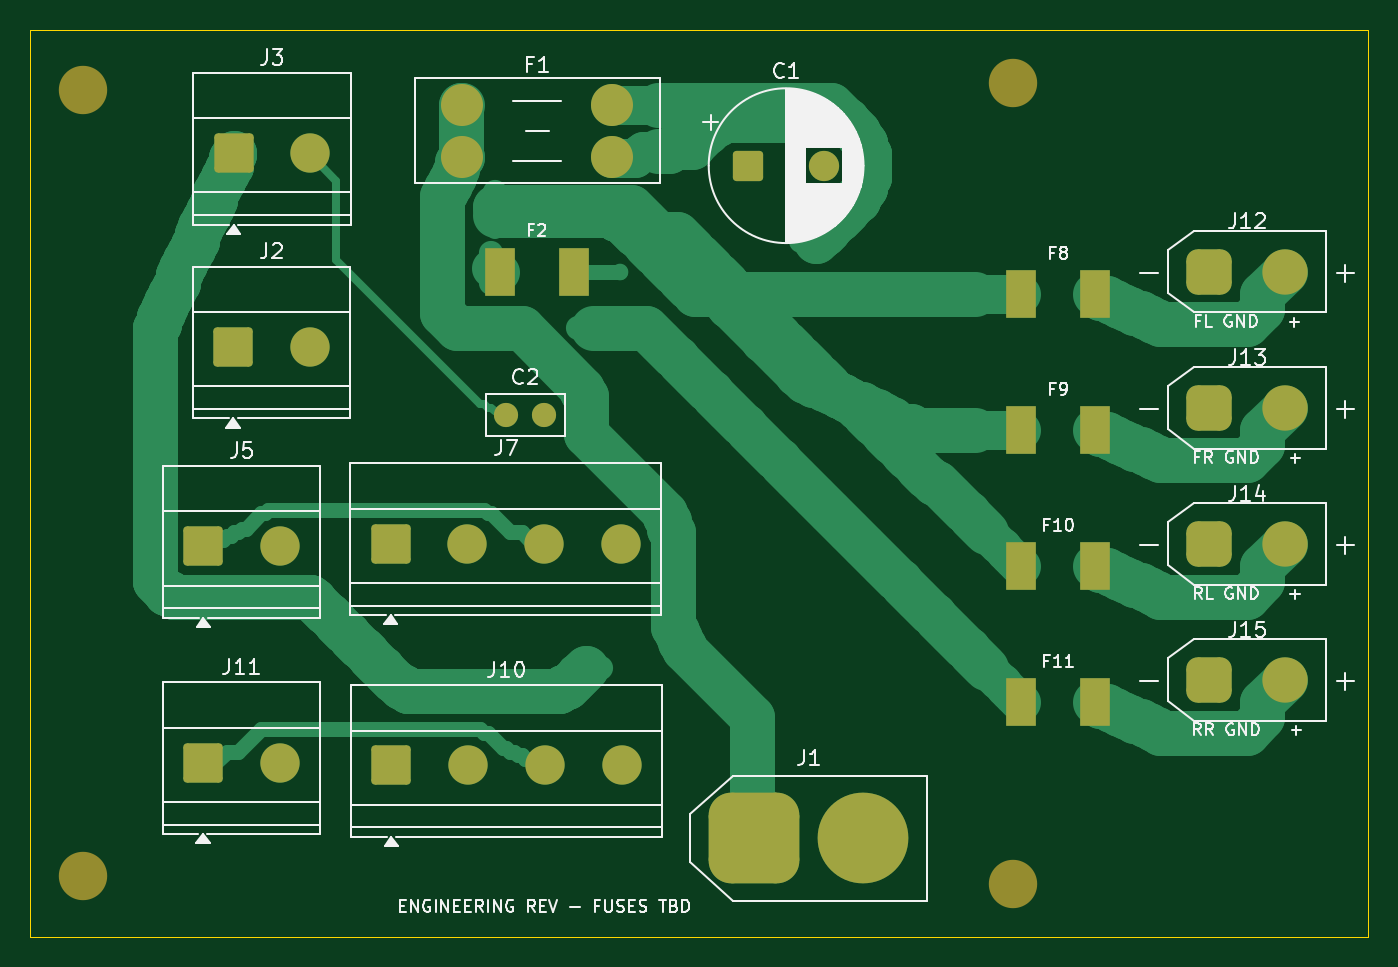
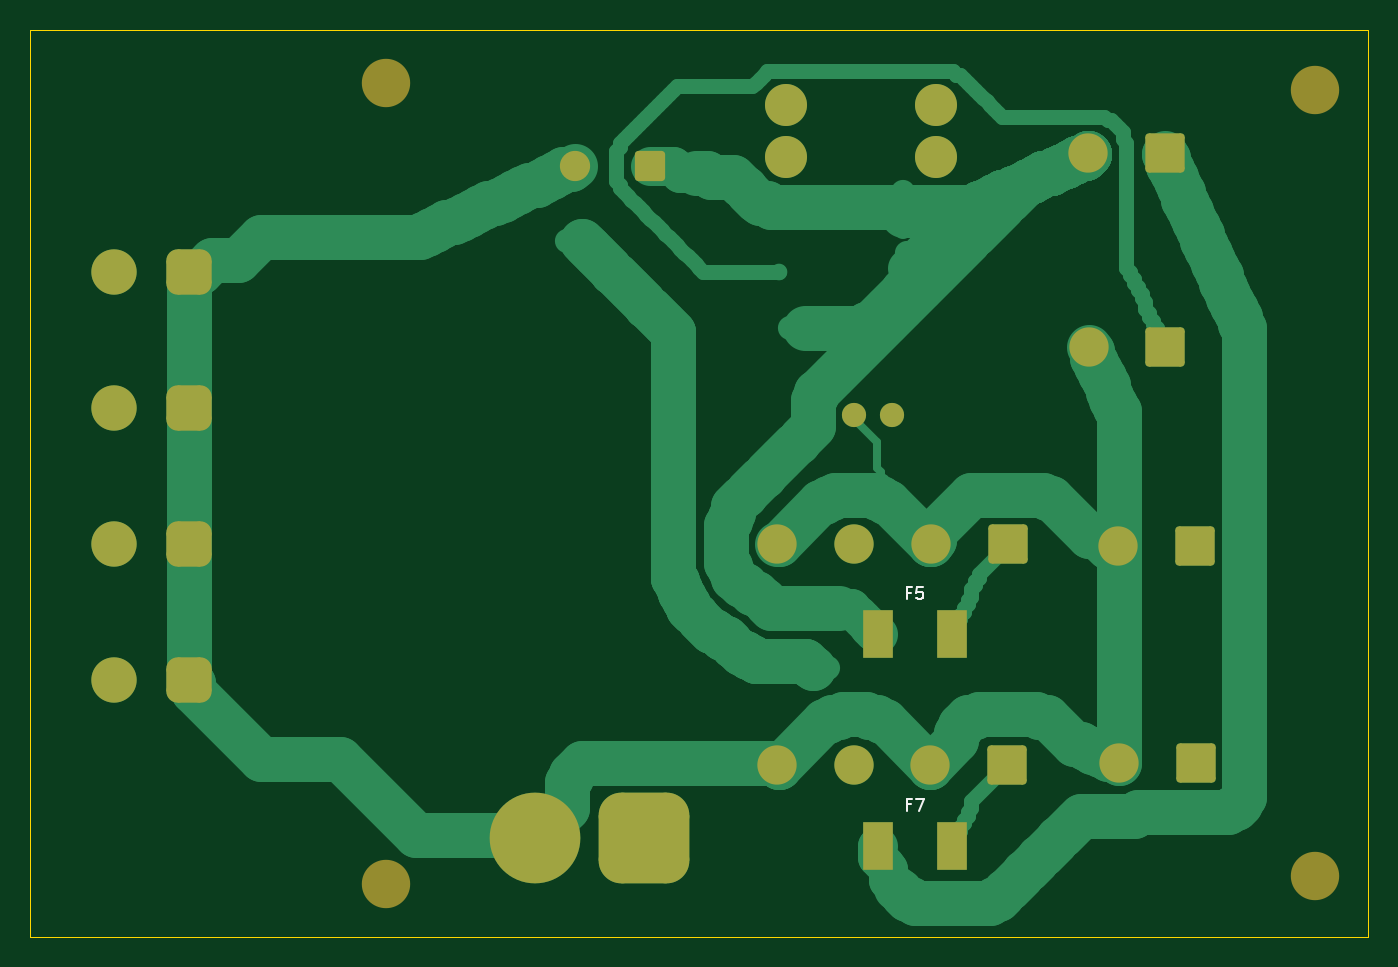
Circuit board: 7 layer files. Board 88.5 x 60.0 mm.
- bottom_copper: Luca_power_distribution_four_leg-B_Cu.gbl (83961 bytes)
- bottom_mask: Luca_power_distribution_four_leg-B_Mask.gbs (3183 bytes)
- bottom_silk: Luca_power_distribution_four_leg-B_Silkscreen.gbo (4413 bytes)
- outline: Luca_power_distribution_four_leg-Edge_Cuts.gm1 (634 bytes)
- top_copper: Luca_power_distribution_four_leg-F_Cu.gtl (76592 bytes)
- top_mask: Luca_power_distribution_four_leg-F_Mask.gts (3406 bytes)
- top_silk: Luca_power_distribution_four_leg-F_Silkscreen.gto (56591 bytes)

=== bottom_copper: Luca_power_distribution_four_leg-B_Cu.gbl (83961 bytes, source omitted) ===
=== bottom_mask: Luca_power_distribution_four_leg-B_Mask.gbs ===
%TF.GenerationSoftware,KiCad,Pcbnew,10.0.5*%
%TF.CreationDate,2026-11-04T10:21:10-08:00*%
%TF.ProjectId,Luca_power_distribution_four_leg,4c756361-5f70-46f7-9765-725f64697374,rev?*%
%TF.SameCoordinates,Original*%
%TF.FileFunction,Soldermask,Bot*%
%TF.FilePolarity,Negative*%
%FSLAX46Y46*%
G04 Gerber Fmt 4.6, Leading zero omitted, Abs format (unit mm)*
G04 Created by KiCad (PCBNEW 10.0.5) date 2026-11-04 10:21:10*
%MOMM*%
%LPD*%
G01*
G04 APERTURE LIST*
G04 Aperture macros list*
%AMRoundRect*
0 Rectangle with rounded corners*
0 $1 Rounding radius*
0 $2 $3 $4 $5 $6 $7 $8 $9 X,Y pos of 4 corners*
0 Add a 4 corners polygon primitive as box body*
4,1,4,$2,$3,$4,$5,$6,$7,$8,$9,$2,$3,0*
0 Add four circle primitives for the rounded corners*
1,1,$1+$1,$2,$3*
1,1,$1+$1,$4,$5*
1,1,$1+$1,$6,$7*
1,1,$1+$1,$8,$9*
0 Add four rect primitives between the rounded corners*
20,1,$1+$1,$2,$3,$4,$5,0*
20,1,$1+$1,$4,$5,$6,$7,0*
20,1,$1+$1,$6,$7,$8,$9,0*
20,1,$1+$1,$8,$9,$2,$3,0*%
G04 Aperture macros list end*
%ADD10RoundRect,0.750000X-0.750000X-0.750000X0.750000X-0.750000X0.750000X0.750000X-0.750000X0.750000X0*%
%ADD11C,3.000000*%
%ADD12RoundRect,0.250000X-1.050000X-1.050000X1.050000X-1.050000X1.050000X1.050000X-1.050000X1.050000X0*%
%ADD13C,2.600000*%
%ADD14C,3.200000*%
%ADD15RoundRect,0.250000X-0.750000X-0.750000X0.750000X-0.750000X0.750000X0.750000X-0.750000X0.750000X0*%
%ADD16C,2.000000*%
%ADD17C,1.600000*%
%ADD18RoundRect,1.500000X-1.500000X-1.500000X1.500000X-1.500000X1.500000X1.500000X-1.500000X1.500000X0*%
%ADD19C,6.000000*%
%ADD20C,2.780000*%
%ADD21R,1.960000X3.150000*%
G04 APERTURE END LIST*
D10*
%TO.C,J12*%
X188000000Y-86000000D03*
D11*
X193000000Y-86000000D03*
%TD*%
D12*
%TO.C,J11*%
X121420000Y-118500000D03*
D13*
X126500000Y-118500000D03*
%TD*%
D10*
%TO.C,J13*%
X188000000Y-95000000D03*
D11*
X193000000Y-95000000D03*
%TD*%
D12*
%TO.C,J10*%
X133880000Y-118672500D03*
D13*
X138960000Y-118672500D03*
X144040000Y-118672500D03*
X149120000Y-118672500D03*
%TD*%
D12*
%TO.C,J3*%
X123455000Y-78172500D03*
D13*
X128535000Y-78172500D03*
%TD*%
D14*
%TO.C,H2*%
X113500000Y-126000000D03*
%TD*%
D10*
%TO.C,J15*%
X188000000Y-113000000D03*
D11*
X193000000Y-113000000D03*
%TD*%
D15*
%TO.C,C1*%
X157500000Y-79000000D03*
D16*
X162500000Y-79000000D03*
%TD*%
D12*
%TO.C,J2*%
X123420000Y-91000000D03*
D13*
X128500000Y-91000000D03*
%TD*%
D14*
%TO.C,H4*%
X175000000Y-126500000D03*
%TD*%
D12*
%TO.C,J7*%
X133840000Y-104000000D03*
D13*
X138920000Y-104000000D03*
X144000000Y-104000000D03*
X149080000Y-104000000D03*
%TD*%
D14*
%TO.C,H1*%
X113500000Y-74000000D03*
%TD*%
D17*
%TO.C,C2*%
X141500000Y-95500000D03*
X144000000Y-95500000D03*
%TD*%
D12*
%TO.C,J5*%
X121455000Y-104172500D03*
D13*
X126535000Y-104172500D03*
%TD*%
D10*
%TO.C,J14*%
X188000000Y-104000000D03*
D11*
X193000000Y-104000000D03*
%TD*%
D18*
%TO.C,J1*%
X157900000Y-123500000D03*
D19*
X165100000Y-123500000D03*
%TD*%
D20*
%TO.C,F1*%
X138580000Y-75000000D03*
X138580000Y-78400000D03*
X148500000Y-75000000D03*
X148500000Y-78400000D03*
%TD*%
D14*
%TO.C,H3*%
X175000000Y-73500000D03*
%TD*%
D21*
%TO.C,F7*%
X142455000Y-124000000D03*
X137545000Y-124000000D03*
%TD*%
%TO.C,F5*%
X142455000Y-110000000D03*
X137545000Y-110000000D03*
%TD*%
M02*

=== bottom_silk: Luca_power_distribution_four_leg-B_Silkscreen.gbo ===
%TF.GenerationSoftware,KiCad,Pcbnew,10.0.5*%
%TF.CreationDate,2026-11-04T10:21:10-08:00*%
%TF.ProjectId,Luca_power_distribution_four_leg,4c756361-5f70-46f7-9765-725f64697374,rev?*%
%TF.SameCoordinates,Original*%
%TF.FileFunction,Legend,Bot*%
%TF.FilePolarity,Positive*%
%FSLAX46Y46*%
G04 Gerber Fmt 4.6, Leading zero omitted, Abs format (unit mm)*
G04 Created by KiCad (PCBNEW 10.0.5) date 2026-11-04 10:21:10*
%MOMM*%
%LPD*%
G01*
G04 APERTURE LIST*
G04 Aperture macros list*
%AMRoundRect*
0 Rectangle with rounded corners*
0 $1 Rounding radius*
0 $2 $3 $4 $5 $6 $7 $8 $9 X,Y pos of 4 corners*
0 Add a 4 corners polygon primitive as box body*
4,1,4,$2,$3,$4,$5,$6,$7,$8,$9,$2,$3,0*
0 Add four circle primitives for the rounded corners*
1,1,$1+$1,$2,$3*
1,1,$1+$1,$4,$5*
1,1,$1+$1,$6,$7*
1,1,$1+$1,$8,$9*
0 Add four rect primitives between the rounded corners*
20,1,$1+$1,$2,$3,$4,$5,0*
20,1,$1+$1,$4,$5,$6,$7,0*
20,1,$1+$1,$6,$7,$8,$9,0*
20,1,$1+$1,$8,$9,$2,$3,0*%
G04 Aperture macros list end*
%ADD10C,0.100000*%
%ADD11RoundRect,0.750000X-0.750000X-0.750000X0.750000X-0.750000X0.750000X0.750000X-0.750000X0.750000X0*%
%ADD12C,3.000000*%
%ADD13RoundRect,0.250000X-1.050000X-1.050000X1.050000X-1.050000X1.050000X1.050000X-1.050000X1.050000X0*%
%ADD14C,2.600000*%
%ADD15C,3.200000*%
%ADD16RoundRect,0.250000X-0.750000X-0.750000X0.750000X-0.750000X0.750000X0.750000X-0.750000X0.750000X0*%
%ADD17C,2.000000*%
%ADD18C,1.600000*%
%ADD19RoundRect,1.500000X-1.500000X-1.500000X1.500000X-1.500000X1.500000X1.500000X-1.500000X1.500000X0*%
%ADD20C,6.000000*%
%ADD21C,2.780000*%
%ADD22R,1.960000X3.150000*%
G04 APERTURE END LIST*
D10*
X140266666Y-121245847D02*
X140533332Y-121245847D01*
X140533332Y-121664895D02*
X140533332Y-120864895D01*
X140533332Y-120864895D02*
X140152380Y-120864895D01*
X139923809Y-120864895D02*
X139390475Y-120864895D01*
X139390475Y-120864895D02*
X139733333Y-121664895D01*
X140266666Y-107245847D02*
X140533332Y-107245847D01*
X140533332Y-107664895D02*
X140533332Y-106864895D01*
X140533332Y-106864895D02*
X140152380Y-106864895D01*
X139466666Y-106864895D02*
X139847618Y-106864895D01*
X139847618Y-106864895D02*
X139885714Y-107245847D01*
X139885714Y-107245847D02*
X139847618Y-107207752D01*
X139847618Y-107207752D02*
X139771428Y-107169657D01*
X139771428Y-107169657D02*
X139580952Y-107169657D01*
X139580952Y-107169657D02*
X139504761Y-107207752D01*
X139504761Y-107207752D02*
X139466666Y-107245847D01*
X139466666Y-107245847D02*
X139428571Y-107322038D01*
X139428571Y-107322038D02*
X139428571Y-107512514D01*
X139428571Y-107512514D02*
X139466666Y-107588704D01*
X139466666Y-107588704D02*
X139504761Y-107626800D01*
X139504761Y-107626800D02*
X139580952Y-107664895D01*
X139580952Y-107664895D02*
X139771428Y-107664895D01*
X139771428Y-107664895D02*
X139847618Y-107626800D01*
X139847618Y-107626800D02*
X139885714Y-107588704D01*
%LPC*%
D11*
%TO.C,J12*%
X188000000Y-86000000D03*
D12*
X193000000Y-86000000D03*
%TD*%
D13*
%TO.C,J11*%
X121420000Y-118500000D03*
D14*
X126500000Y-118500000D03*
%TD*%
D11*
%TO.C,J13*%
X188000000Y-95000000D03*
D12*
X193000000Y-95000000D03*
%TD*%
D13*
%TO.C,J10*%
X133880000Y-118672500D03*
D14*
X138960000Y-118672500D03*
X144040000Y-118672500D03*
X149120000Y-118672500D03*
%TD*%
D13*
%TO.C,J3*%
X123455000Y-78172500D03*
D14*
X128535000Y-78172500D03*
%TD*%
D15*
%TO.C,H2*%
X113500000Y-126000000D03*
%TD*%
D11*
%TO.C,J15*%
X188000000Y-113000000D03*
D12*
X193000000Y-113000000D03*
%TD*%
D16*
%TO.C,C1*%
X157500000Y-79000000D03*
D17*
X162500000Y-79000000D03*
%TD*%
D13*
%TO.C,J2*%
X123420000Y-91000000D03*
D14*
X128500000Y-91000000D03*
%TD*%
D15*
%TO.C,H4*%
X175000000Y-126500000D03*
%TD*%
D13*
%TO.C,J7*%
X133840000Y-104000000D03*
D14*
X138920000Y-104000000D03*
X144000000Y-104000000D03*
X149080000Y-104000000D03*
%TD*%
D15*
%TO.C,H1*%
X113500000Y-74000000D03*
%TD*%
D18*
%TO.C,C2*%
X141500000Y-95500000D03*
X144000000Y-95500000D03*
%TD*%
D13*
%TO.C,J5*%
X121455000Y-104172500D03*
D14*
X126535000Y-104172500D03*
%TD*%
D11*
%TO.C,J14*%
X188000000Y-104000000D03*
D12*
X193000000Y-104000000D03*
%TD*%
D19*
%TO.C,J1*%
X157900000Y-123500000D03*
D20*
X165100000Y-123500000D03*
%TD*%
D21*
%TO.C,F1*%
X138580000Y-75000000D03*
X138580000Y-78400000D03*
X148500000Y-75000000D03*
X148500000Y-78400000D03*
%TD*%
D15*
%TO.C,H3*%
X175000000Y-73500000D03*
%TD*%
D22*
%TO.C,F7*%
X142455000Y-124000000D03*
X137545000Y-124000000D03*
%TD*%
%TO.C,F5*%
X142455000Y-110000000D03*
X137545000Y-110000000D03*
%TD*%
%LPD*%
M02*

=== outline: Luca_power_distribution_four_leg-Edge_Cuts.gm1 ===
%TF.GenerationSoftware,KiCad,Pcbnew,10.0.5*%
%TF.CreationDate,2026-11-04T10:21:11-08:00*%
%TF.ProjectId,Luca_power_distribution_four_leg,4c756361-5f70-46f7-9765-725f64697374,rev?*%
%TF.SameCoordinates,Original*%
%TF.FileFunction,Profile,NP*%
%FSLAX46Y46*%
G04 Gerber Fmt 4.6, Leading zero omitted, Abs format (unit mm)*
G04 Created by KiCad (PCBNEW 10.0.5) date 2026-11-04 10:21:11*
%MOMM*%
%LPD*%
G01*
G04 APERTURE LIST*
%TA.AperFunction,Profile*%
%ADD10C,0.050000*%
%TD*%
G04 APERTURE END LIST*
D10*
X110000000Y-70000000D02*
X198500000Y-70000000D01*
X198500000Y-130000000D01*
X110000000Y-130000000D01*
X110000000Y-70000000D01*
M02*

=== top_copper: Luca_power_distribution_four_leg-F_Cu.gtl (76592 bytes, source omitted) ===
=== top_mask: Luca_power_distribution_four_leg-F_Mask.gts ===
%TF.GenerationSoftware,KiCad,Pcbnew,10.0.5*%
%TF.CreationDate,2026-11-04T10:21:10-08:00*%
%TF.ProjectId,Luca_power_distribution_four_leg,4c756361-5f70-46f7-9765-725f64697374,rev?*%
%TF.SameCoordinates,Original*%
%TF.FileFunction,Soldermask,Top*%
%TF.FilePolarity,Negative*%
%FSLAX46Y46*%
G04 Gerber Fmt 4.6, Leading zero omitted, Abs format (unit mm)*
G04 Created by KiCad (PCBNEW 10.0.5) date 2026-11-04 10:21:10*
%MOMM*%
%LPD*%
G01*
G04 APERTURE LIST*
G04 Aperture macros list*
%AMRoundRect*
0 Rectangle with rounded corners*
0 $1 Rounding radius*
0 $2 $3 $4 $5 $6 $7 $8 $9 X,Y pos of 4 corners*
0 Add a 4 corners polygon primitive as box body*
4,1,4,$2,$3,$4,$5,$6,$7,$8,$9,$2,$3,0*
0 Add four circle primitives for the rounded corners*
1,1,$1+$1,$2,$3*
1,1,$1+$1,$4,$5*
1,1,$1+$1,$6,$7*
1,1,$1+$1,$8,$9*
0 Add four rect primitives between the rounded corners*
20,1,$1+$1,$2,$3,$4,$5,0*
20,1,$1+$1,$4,$5,$6,$7,0*
20,1,$1+$1,$6,$7,$8,$9,0*
20,1,$1+$1,$8,$9,$2,$3,0*%
G04 Aperture macros list end*
%ADD10RoundRect,0.750000X-0.750000X-0.750000X0.750000X-0.750000X0.750000X0.750000X-0.750000X0.750000X0*%
%ADD11C,3.000000*%
%ADD12R,1.960000X3.150000*%
%ADD13RoundRect,0.250000X-1.050000X-1.050000X1.050000X-1.050000X1.050000X1.050000X-1.050000X1.050000X0*%
%ADD14C,2.600000*%
%ADD15C,3.200000*%
%ADD16RoundRect,0.250000X-0.750000X-0.750000X0.750000X-0.750000X0.750000X0.750000X-0.750000X0.750000X0*%
%ADD17C,2.000000*%
%ADD18C,1.600000*%
%ADD19RoundRect,1.500000X-1.500000X-1.500000X1.500000X-1.500000X1.500000X1.500000X-1.500000X1.500000X0*%
%ADD20C,6.000000*%
%ADD21C,2.780000*%
G04 APERTURE END LIST*
D10*
%TO.C,J12*%
X188000000Y-86000000D03*
D11*
X193000000Y-86000000D03*
%TD*%
D12*
%TO.C,F10*%
X175545000Y-105500000D03*
X180455000Y-105500000D03*
%TD*%
D13*
%TO.C,J11*%
X121420000Y-118500000D03*
D14*
X126500000Y-118500000D03*
%TD*%
D10*
%TO.C,J13*%
X188000000Y-95000000D03*
D11*
X193000000Y-95000000D03*
%TD*%
D13*
%TO.C,J10*%
X133880000Y-118672500D03*
D14*
X138960000Y-118672500D03*
X144040000Y-118672500D03*
X149120000Y-118672500D03*
%TD*%
D12*
%TO.C,F8*%
X175545000Y-87500000D03*
X180455000Y-87500000D03*
%TD*%
D13*
%TO.C,J3*%
X123455000Y-78172500D03*
D14*
X128535000Y-78172500D03*
%TD*%
D15*
%TO.C,H2*%
X113500000Y-126000000D03*
%TD*%
D12*
%TO.C,F9*%
X175545000Y-96500000D03*
X180455000Y-96500000D03*
%TD*%
D10*
%TO.C,J15*%
X188000000Y-113000000D03*
D11*
X193000000Y-113000000D03*
%TD*%
D12*
%TO.C,F2*%
X141045000Y-86000000D03*
X145955000Y-86000000D03*
%TD*%
D16*
%TO.C,C1*%
X157500000Y-79000000D03*
D17*
X162500000Y-79000000D03*
%TD*%
D12*
%TO.C,F11*%
X175545000Y-114500000D03*
X180455000Y-114500000D03*
%TD*%
D13*
%TO.C,J2*%
X123420000Y-91000000D03*
D14*
X128500000Y-91000000D03*
%TD*%
D15*
%TO.C,H4*%
X175000000Y-126500000D03*
%TD*%
D13*
%TO.C,J7*%
X133840000Y-104000000D03*
D14*
X138920000Y-104000000D03*
X144000000Y-104000000D03*
X149080000Y-104000000D03*
%TD*%
D15*
%TO.C,H1*%
X113500000Y-74000000D03*
%TD*%
D18*
%TO.C,C2*%
X141500000Y-95500000D03*
X144000000Y-95500000D03*
%TD*%
D13*
%TO.C,J5*%
X121455000Y-104172500D03*
D14*
X126535000Y-104172500D03*
%TD*%
D10*
%TO.C,J14*%
X188000000Y-104000000D03*
D11*
X193000000Y-104000000D03*
%TD*%
D19*
%TO.C,J1*%
X157900000Y-123500000D03*
D20*
X165100000Y-123500000D03*
%TD*%
D21*
%TO.C,F1*%
X138580000Y-75000000D03*
X138580000Y-78400000D03*
X148500000Y-75000000D03*
X148500000Y-78400000D03*
%TD*%
D15*
%TO.C,H3*%
X175000000Y-73500000D03*
%TD*%
M02*

=== top_silk: Luca_power_distribution_four_leg-F_Silkscreen.gto (56591 bytes, source omitted) ===
